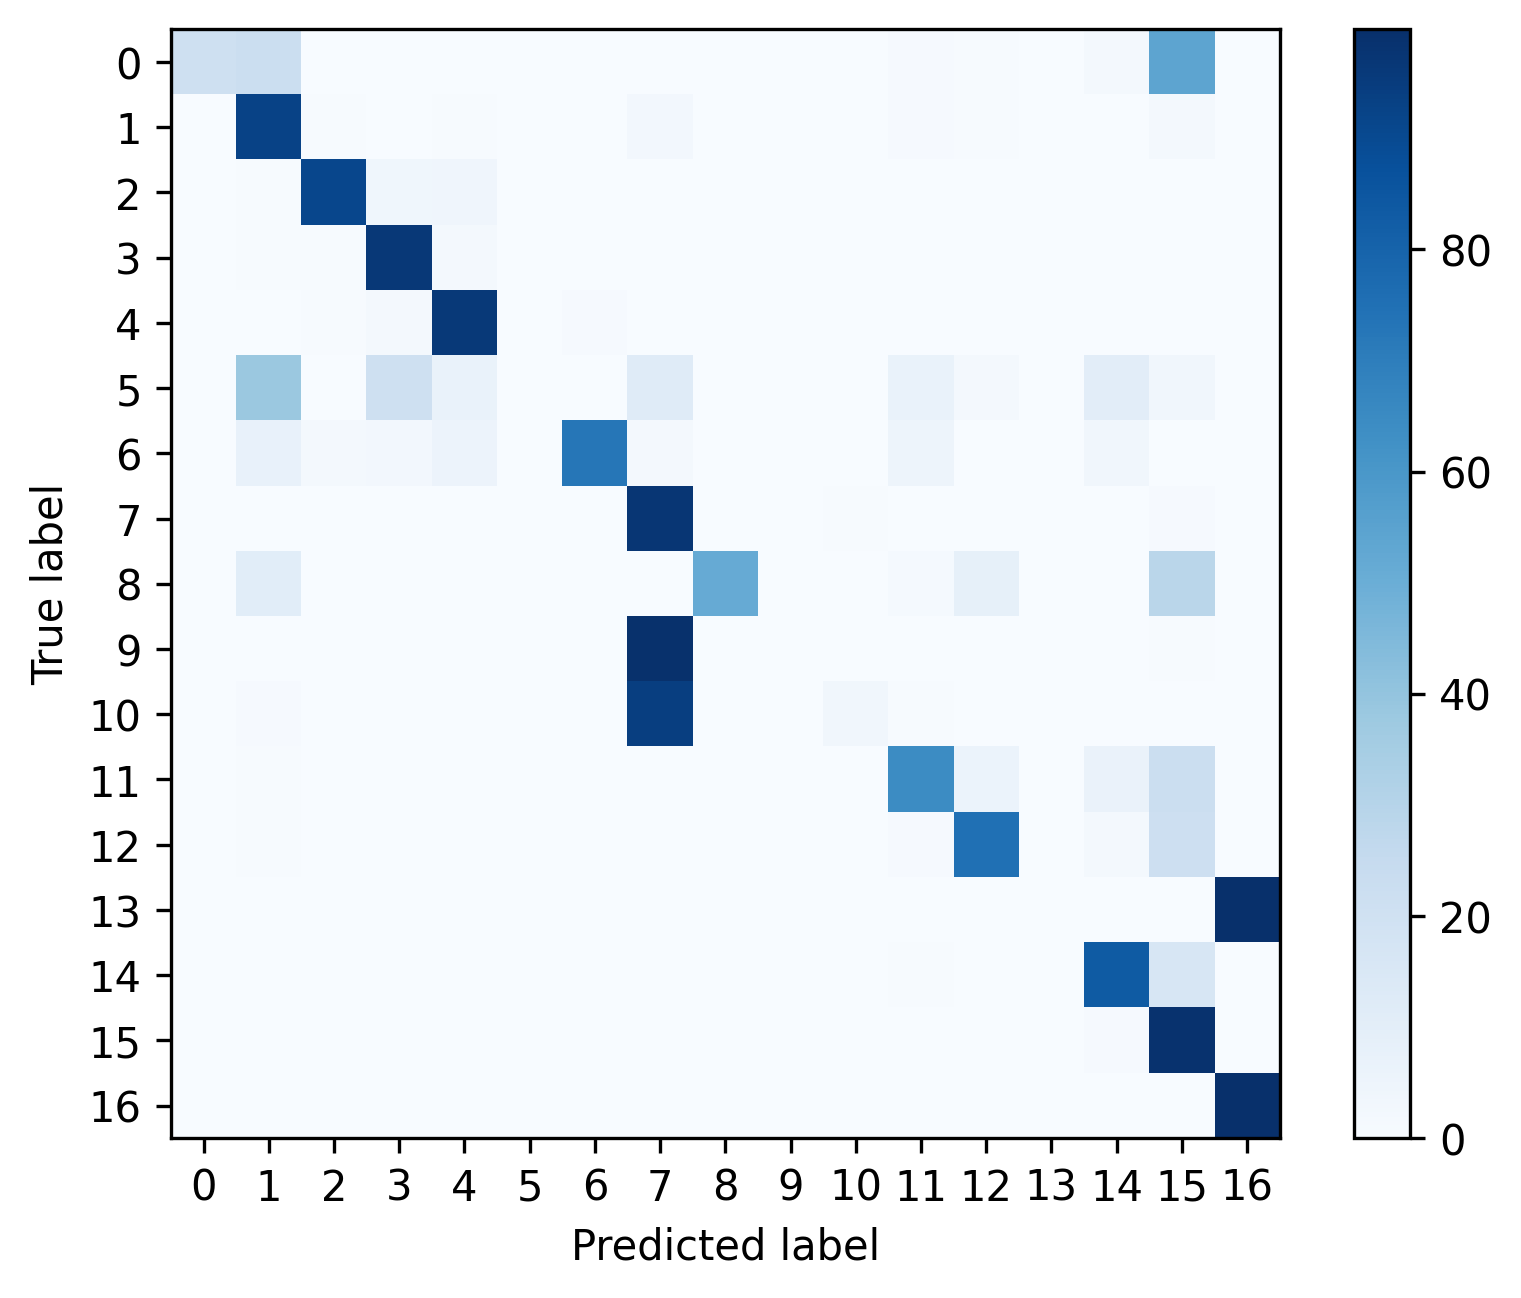

Source data for this figure (header and first rows):
, 0, 1, 2, 3, 4, 5, 6, 7, 8, 9, 10, 11, 12, 13, 14, 15, 16
0, 0.2083, 0.2188, 0.0, 0.0, 0.0, 0.0, 0.0, 0.0, 0.0, 0.0, 0.0, 0.01042, 0.005208, 0.0, 0.01562, 0.5417, 0.0
1, 0.0002286, 0.925, 0.0048, 0.0032, 0.007771, 0.0, 0.0009143, 0.02377, 0.0002286, 0.001143, 0.0, 0.008, 0.004114, 0.0, 0.002514, 0.01691, 0.001371
2, 0.0, 0.007113, 0.9086, 0.03819, 0.04081, 0.0, 0.001123, 0.0007488, 0.0, 0.0, 0.0003744, 0.001123, 0.001498, 0.0, 0.0003744, 0.0, 0.0
3, 0.0, 0.003985, 0.00527, 0.9653, 0.02005, 0.0001285, 0.0003856, 0.0008997, 0.0001285, 0.0, 0.0003856, 0.001285, 0.0002571, 0.0, 0.0003856, 0.0002571, 0.001285
4, 0.0, 0.00302, 0.006904, 0.01683, 0.9594, 0.0001079, 0.009924, 0.0007551, 0.0, 0.0001079, 0.0, 0.0006472, 0.0007551, 0.0, 0.0006472, 0.0007551, 0.0001079
5, 0.0, 0.3793, 0.0, 0.2069, 0.06897, 0.0, 0.0, 0.1207, 0.0, 0.0, 0.0, 0.06897, 0.01724, 0.0, 0.1034, 0.03448, 0.0
6, 0.0, 0.07368, 0.01579, 0.02632, 0.05789, 0.0, 0.7263, 0.02105, 0.0, 0.0, 0.0, 0.04737, 0.0, 0.0, 0.03158, 0.0, 0.0
7, 0.0, 0.002935, 0.0004193, 0.0001398, 0.0, 6.987631891551953e-05, 0.0, 0.9745, 0.0, 0.003634, 0.007756, 0.0002096, 0.0008385, 0.0, 0.0009084, 0.008455, 0.0001398
8, 0.0, 0.1071, 0.0, 0.0, 0.0, 0.0, 0.0, 0.0, 0.5119, 0.0, 0.0, 0.0119, 0.08333, 0.0, 0.0, 0.2857, 0.0
9, 0.0, 0.0002528, 0.0, 0.0, 0.0001264, 0.0001264, 0.0, 0.9937, 0.0, 0.0001264, 0.0006321, 0.0001264, 0.0001264, 0.0, 0.0002528, 0.004551, 0.0
10, 0.0, 0.008734, 0.0007278, 0.0, 0.0007278, 0.0007278, 0.0, 0.9425, 0.0, 0.0007278, 0.03493, 0.004367, 0.0007278, 0.0, 0.002911, 0.0007278, 0.002183
11, 0.0, 0.006311, 0.0009709, 0.0, 0.001214, 0.0, 0.0, 0.0, 0.0004854, 0.0002427, 0.0002427, 0.6456, 0.06141, 0.0, 0.06286, 0.2206, 0.0
12, 0.0002507, 0.004262, 0.0, 0.0, 0.0005014, 0.0, 0.0, 0.0007521, 0.0, 0.0, 0.0, 0.009777, 0.7488, 0.0, 0.02206, 0.2136, 0.0
13, 0.0, 0.001562, 0.0, 0.0, 0.0, 0.0, 0.0, 0.0, 0.0, 0.0, 0.0, 0.0, 0.0, 0.0, 0.0003124, 0.0, 0.9981
14, 0.0, 0.0008907, 0.001134, 0.0, 0.0002429, 0.0, 0.0004049, 0.0, 0.0, 0.0, 0.0, 0.004049, 0.0007287, 0.0, 0.8323, 0.1602, 0.0
15, 0.0, 0.0002199, 0.0, 0.0, 7.331378299120235e-05, 0.0, 0.0, 0.0, 0.0, 0.0, 0.0, 0.0001466, 7.331378299120235e-05, 0.0, 0.01041, 0.9891, 0.0
16, 0.0, 0.003573, 0.0001787, 0.0, 0.0, 0.0, 0.0, 0.0003573, 0.0, 0.0, 0.0, 0.0, 0.000268, 0.0, 0.0001787, 0.0, 0.9954
